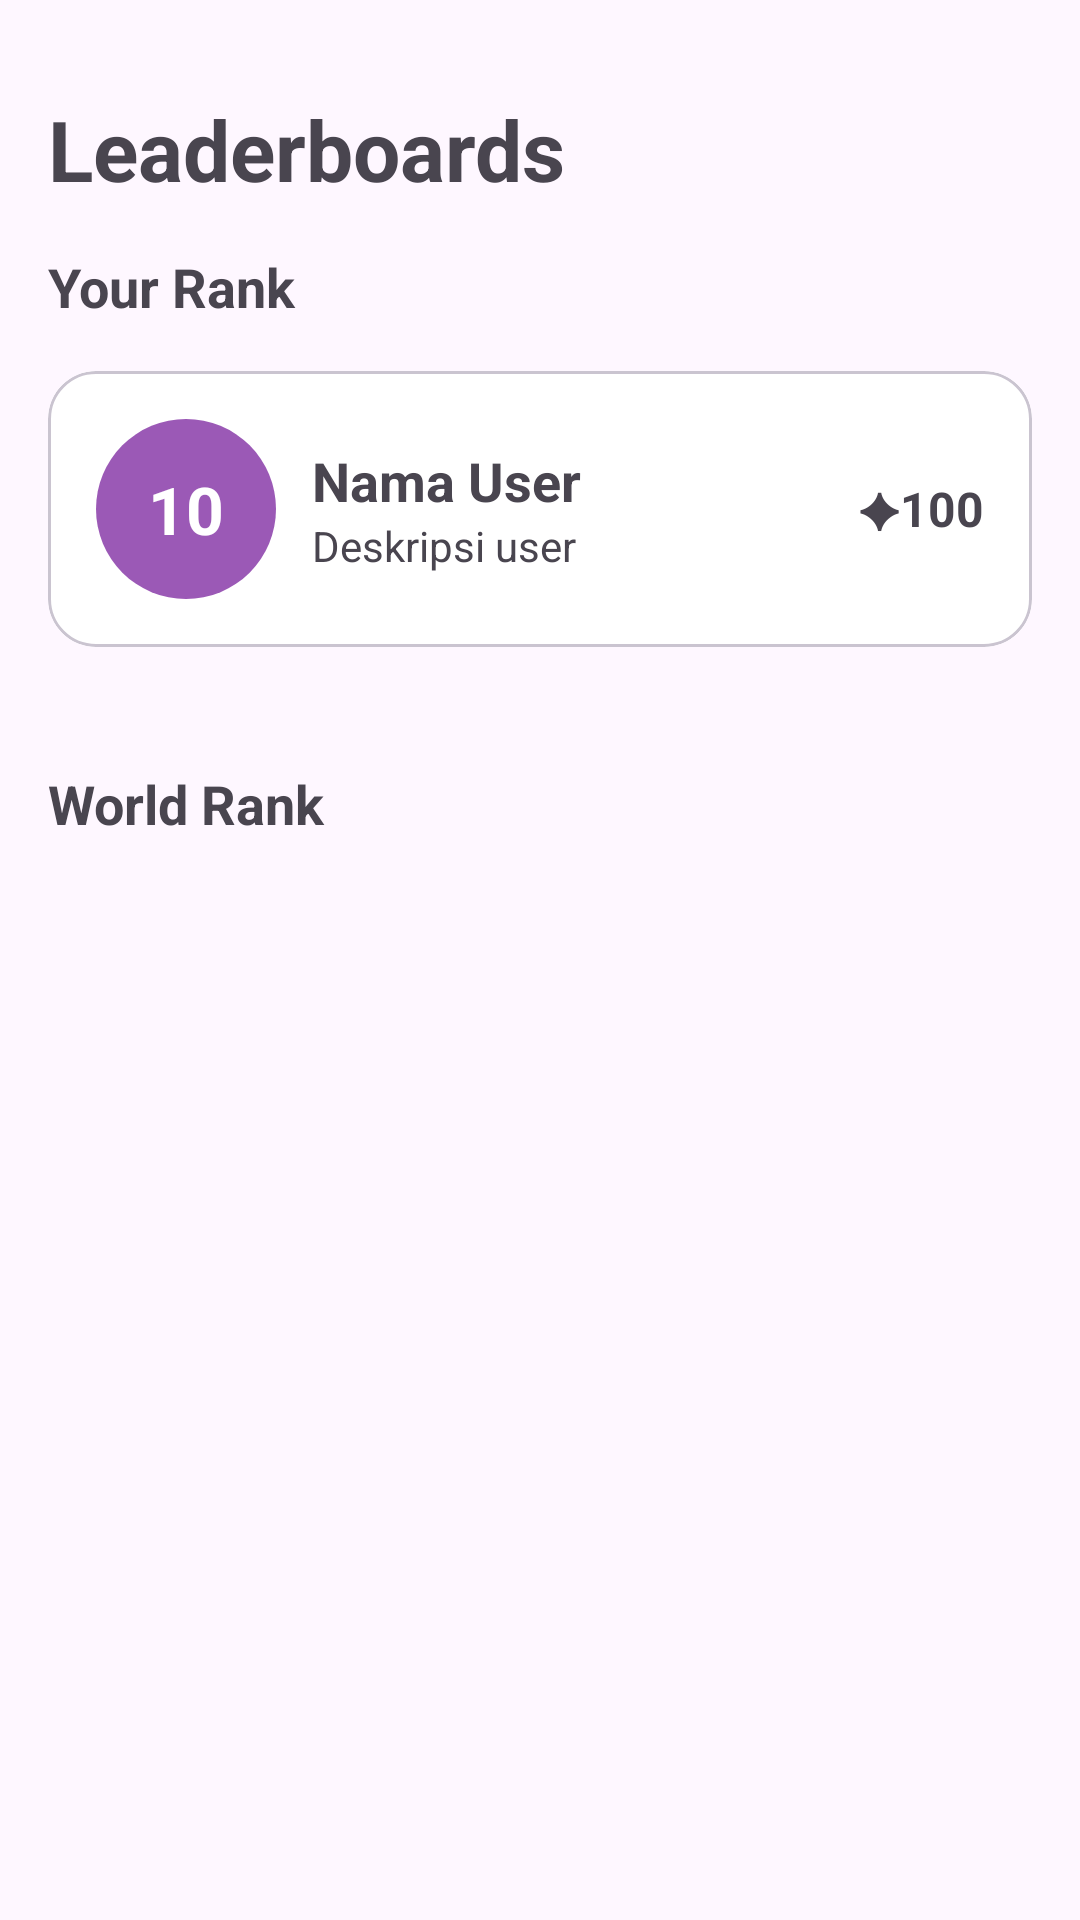

Layout XML and referenced resources for this Android screen:
<!-- AndroidManifest.xml: application theme Theme.Quislish -->
<!-- res/layout/fragment_leaderboard.xml -->
<?xml version="1.0" encoding="utf-8"?>
<LinearLayout xmlns:android="http://schemas.android.com/apk/res/android"
    android:layout_width="match_parent"
    android:layout_height="match_parent"
    android:orientation="vertical"
    android:padding="16dp">
    <TextView
        android:text="Leaderboards"
        android:textStyle="bold"
        android:textSize="28sp"
        android:layout_marginVertical="15dp"
        android:layout_width="wrap_content"
        android:layout_height="wrap_content" />
    
    <TextView
        android:id="@+id/txtYourRankTitle"
        android:layout_width="wrap_content"
        android:layout_height="wrap_content"
        android:text="Your Rank"
        android:textStyle="bold"
        android:textSize="18sp"
        android:layout_marginBottom="8dp" />

    
    <include
        android:id="@+id/layoutUserRank"
        layout="@layout/item_user_rank" />

    
    <TextView
        android:id="@+id/txtWorldRankTitle"
        android:layout_width="wrap_content"
        android:layout_height="wrap_content"
        android:text="World Rank"
        android:textStyle="bold"
        android:textSize="18sp"
        android:layout_marginTop="24dp"
        android:layout_marginBottom="8dp" />

    
    <androidx.recyclerview.widget.RecyclerView
        android:id="@+id/recyclerWorldRank"
        android:layout_width="match_parent"
        android:layout_height="0dp"
        android:layout_weight="1"
        android:overScrollMode="never"/>

</LinearLayout>
<!-- res/layout/item_user_rank.xml (included above) -->
<?xml version="1.0" encoding="utf-8"?>
<FrameLayout xmlns:android="http://schemas.android.com/apk/res/android"
    xmlns:app="http://schemas.android.com/apk/res-auto"
    android:layout_width="match_parent"
    android:layout_height="100dp"
    android:layout_marginVertical="8dp">

    
    <View
        android:id="@+id/shadow_view"
        android:layout_width="match_parent"
        android:layout_height="match_parent"
        android:layout_marginTop="8dp"/>

    <com.google.android.material.card.MaterialCardView
        android:id="@+id/card_view"
        android:layout_width="match_parent"
        android:layout_height="wrap_content"
        android:layout_marginBottom="8dp"
        app:cardCornerRadius="16dp"

        app:cardElevation="0dp">

        <LinearLayout
            android:layout_width="match_parent"
            android:layout_height="wrap_content"
            android:gravity="center_vertical"
            android:orientation="horizontal"
            android:padding="16dp"
            android:background="#FFFFFF">

            
            <TextView
                android:id="@+id/txtRank"
                android:layout_width="60dp"
                android:layout_height="60dp"
                android:gravity="center"
                android:text="10"
                android:textSize="22sp"
                android:textColor="@android:color/white"
                android:textStyle="bold"
                android:background="@drawable/bg_level_circle"/>

            <LinearLayout
                android:layout_width="0dp"
                android:layout_height="wrap_content"
                android:layout_weight="1"
                android:orientation="vertical"
                android:paddingStart="12dp">

                <TextView
                    android:id="@+id/txtName"
                    android:layout_width="wrap_content"
                    android:layout_height="wrap_content"
                    android:text="Nama User"
                    android:textSize="18sp"
                    android:textStyle="bold" />

                <TextView
                    android:id="@+id/txtDescription"
                    android:layout_width="wrap_content"
                    android:layout_height="wrap_content"
                    android:text="Deskripsi user"
                    android:textSize="14sp" />
            </LinearLayout>

            <TextView
                android:id="@+id/txtPoints"
                android:layout_width="wrap_content"
                android:layout_height="wrap_content"
                android:text="✦100"
                android:textSize="16sp"
                android:textStyle="bold" />
        </LinearLayout>

    </com.google.android.material.card.MaterialCardView>

</FrameLayout>
<!-- resources referenced by this layout -->
<resources>
  <!-- drawable bg_level_circle (drawable) -->
  <shape xmlns:android="http://schemas.android.com/apk/res/android"
      android:shape="oval">
      <solid android:color="#9b59b6" />
  </shape>
  <style name="Theme.Quislish" parent="Base.Theme.Quislish" />
  <style name="Base.Theme.Quislish" parent="Theme.Material3.DayNight.NoActionBar">
  
          
          
      </style>
</resources>
